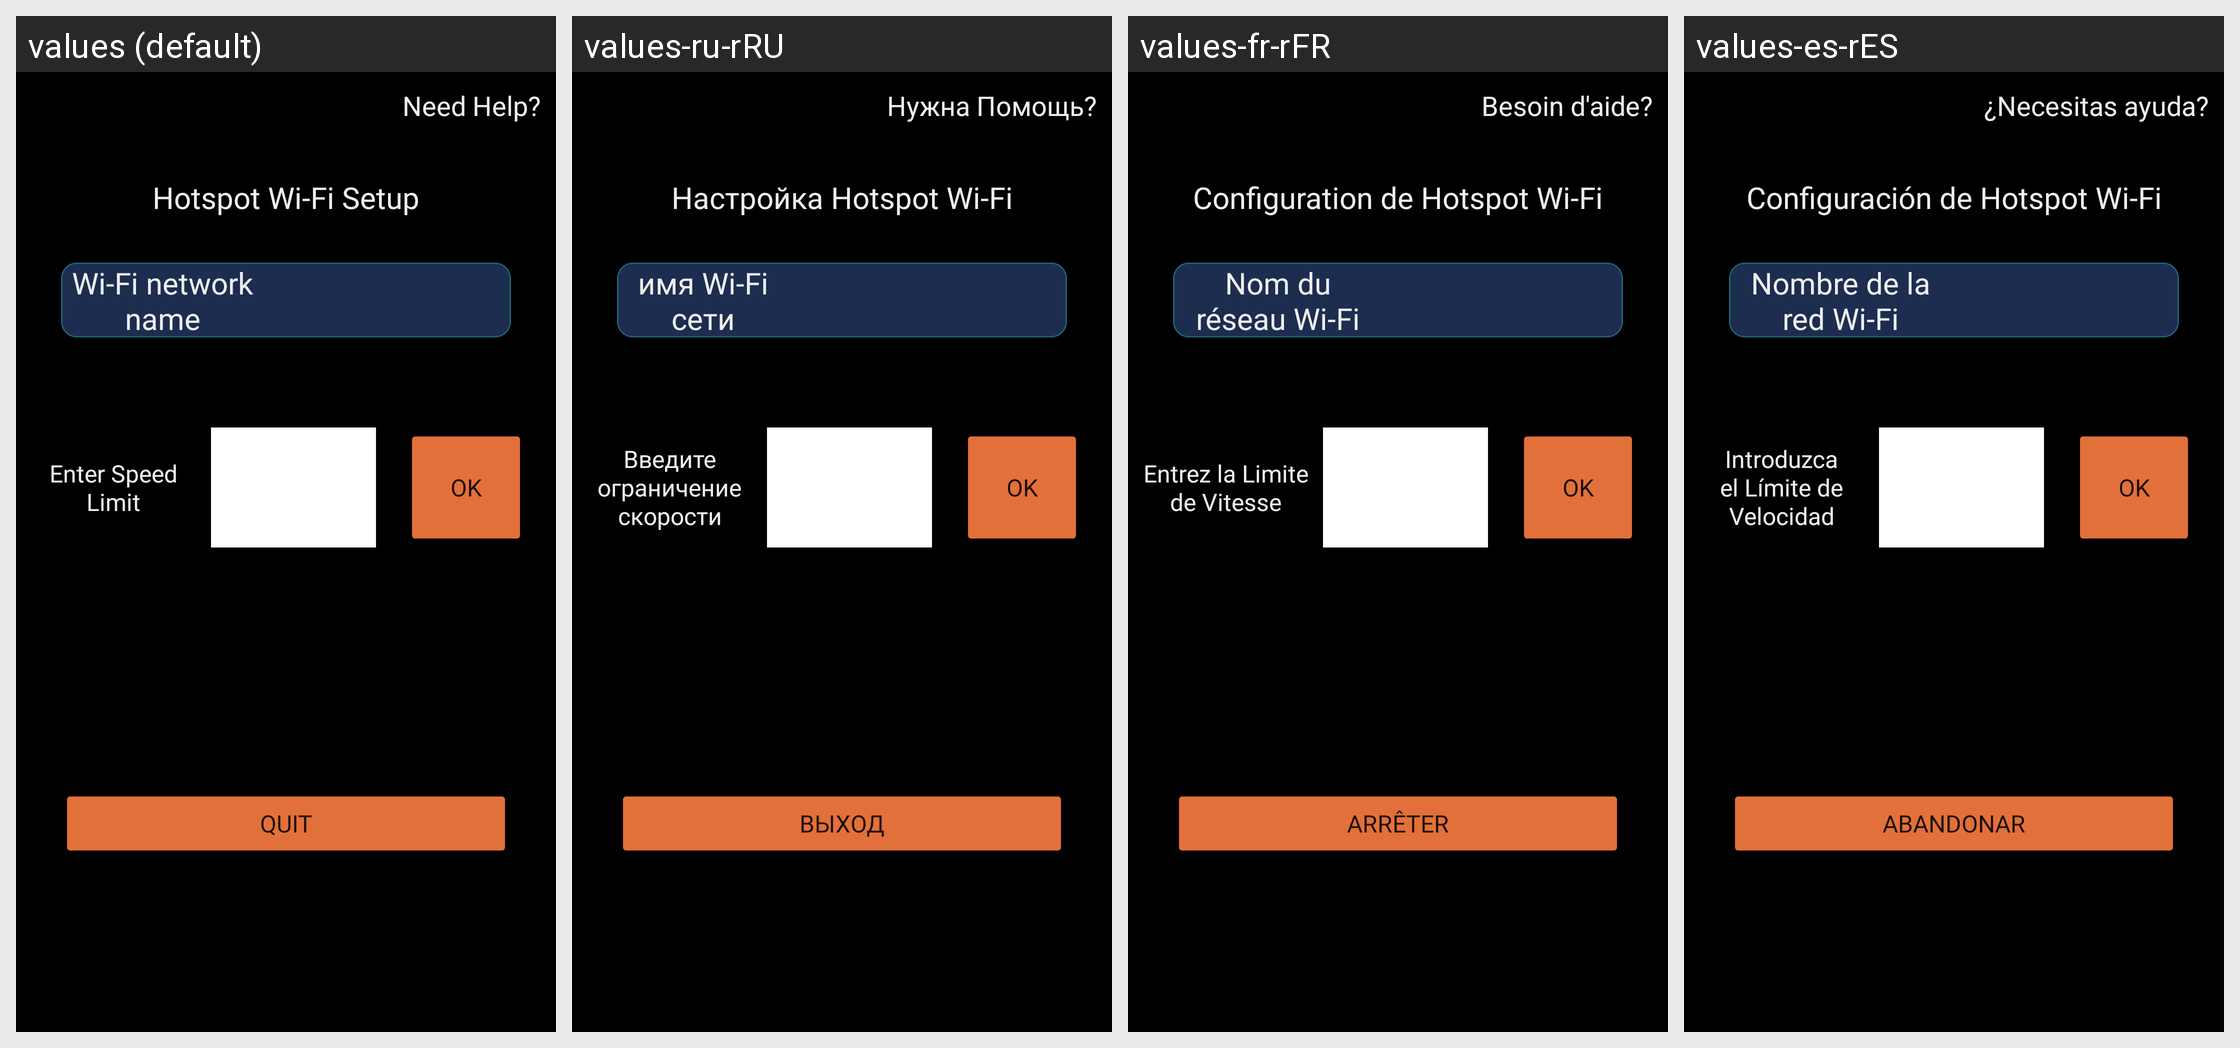

Strings drawn on this Android screen and how each of the app's shown locales translates them:
Android screen res/layout/activity_guest_setup.xml rendered under 4 locales, left to right: values (default), values-ru-rRU, values-fr-rFR, values-es-rES. Device: Nexus 5 (rendered at 1080×1920; each locale shown at half size, 540×960, under a caption strip naming it); theme Theme.ImProviderMikroTik.
Other locales in the repository, not shown: values-pt-rPT.
Strings drawn on this screen, with the default value and each locale's value (text and hints the layout hard-codes, and strings that could not be matched under every locale, appear in the picture but are not listed):

hotspot_wi_fi_setup
  values: Hotspot Wi-Fi Setup
  values-ru-rRU: Настройка Hotspot Wi-Fi
  values-fr-rFR: Configuration de Hotspot Wi-Fi
  values-es-rES: Configuración de Hotspot Wi-Fi

quit
  values: QUIT
  values-ru-rRU: ВЫХОД
  values-fr-rFR: ARRÊTER
  values-es-rES: ABANDONAR

wi_fi_name
  values: Wi-Fi network name
  values-ru-rRU: имя Wi-Fi сети
  values-fr-rFR: Nom du réseau Wi-Fi
  values-es-rES: Nombre de la red Wi-Fi

enter_speed_limit
  values: Enter Speed Limit
  values-ru-rRU: Введите ограничение скорости
  values-fr-rFR: Entrez la Limite de Vitesse
  values-es-rES: Introduzca el Límite de Velocidad

set
  values: OK
  values-ru-rRU: OK
  values-fr-rFR: OK
  values-es-rES: OK

need_help
  values: Need Help?
  values-ru-rRU: Нужна Помощь?
  values-fr-rFR: Besoin d'aide?
  values-es-rES: ¿Necesitas ayuda?
